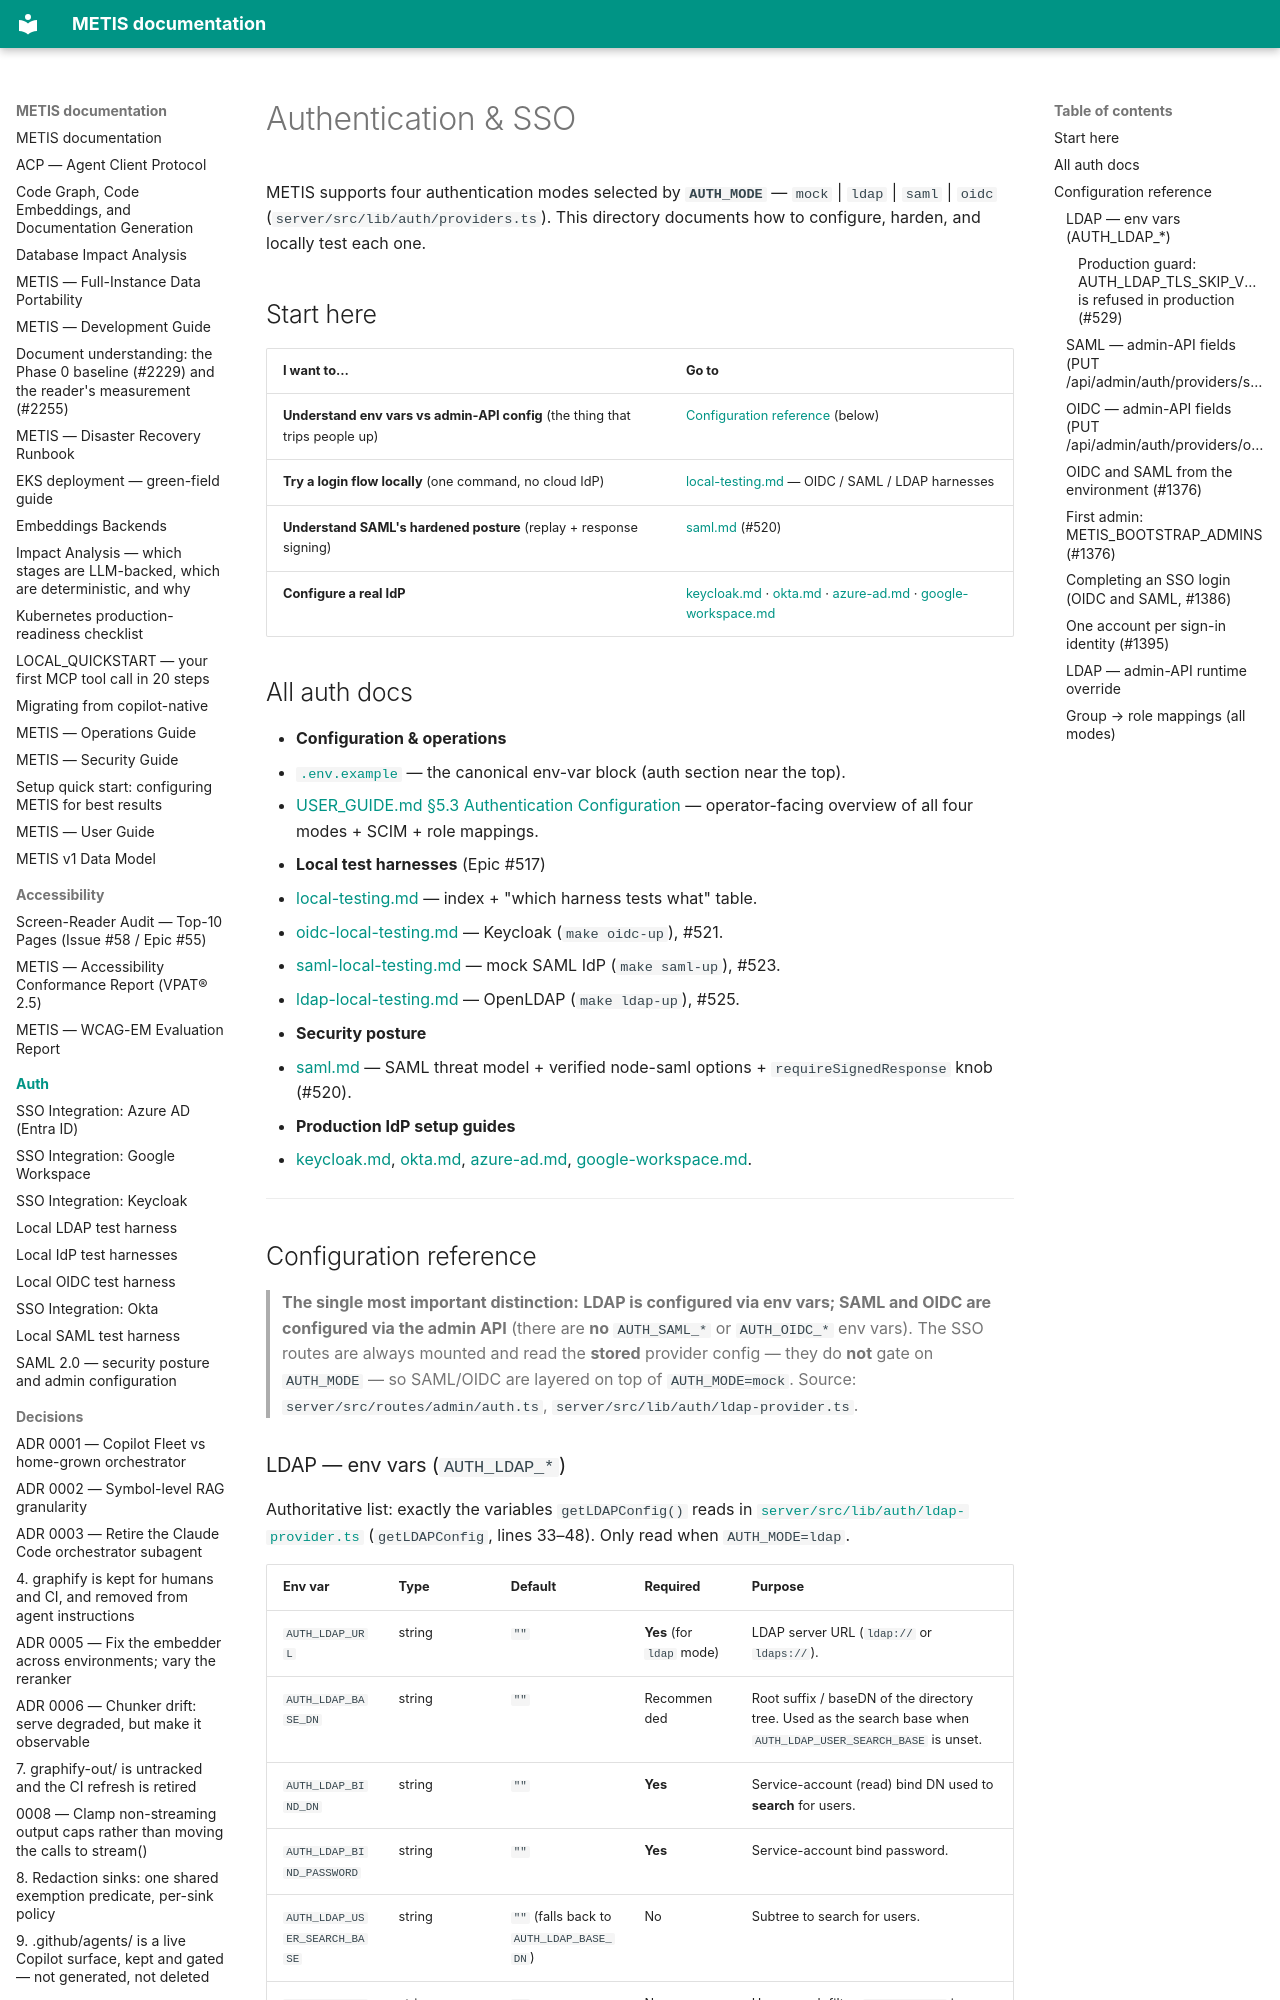

repository: openzigs/metis · page: auth/index.html · generator: mkdocs

# Authentication & SSO

METIS supports four authentication modes selected by **`AUTH_MODE`** —
`mock` | `ldap` | `saml` | `oidc` (`server/src/lib/auth/providers.ts`). This
directory documents how to configure, harden, and locally test each one.

## Start here

| I want to… | Go to |
|------------|-------|
| **Understand env vars vs admin-API config** (the thing that trips people up) | [Configuration reference](#configuration-reference) (below) |
| **Try a login flow locally** (one command, no cloud IdP) | [local-testing.md](./local-testing.md) — OIDC / SAML / LDAP harnesses |
| **Understand SAML's hardened posture** (replay + response signing) | [saml.md](./saml.md) (#520) |
| **Configure a real IdP** | [keycloak.md](./keycloak.md) · [okta.md](./okta.md) · [azure-ad.md](./azure-ad.md) · [google-workspace.md](./google-workspace.md) |

## All auth docs

- **Configuration & operations**
  - [`.env.example`](../../.env.example) — the canonical env-var block (auth section near the top).
  - [USER_GUIDE.md §5.3 Authentication Configuration](../USER_GUIDE.md#53-authentication-configuration) — operator-facing overview of all four modes + SCIM + role mappings.
- **Local test harnesses** (Epic #517)
  - [local-testing.md](./local-testing.md) — index + "which harness tests what" table.
  - [oidc-local-testing.md](./oidc-local-testing.md) — Keycloak (`make oidc-up`), #521.
  - [saml-local-testing.md](./saml-local-testing.md) — mock SAML IdP (`make saml-up`), #523.
  - [ldap-local-testing.md](./ldap-local-testing.md) — OpenLDAP (`make ldap-up`), #525.
- **Security posture**
  - [saml.md](./saml.md) — SAML threat model + verified node-saml options + `requireSignedResponse` knob (#520).
- **Production IdP setup guides**
  - [keycloak.md](./keycloak.md), [okta.md](./okta.md), [azure-ad.md](./azure-ad.md), [google-workspace.md](./google-workspace.md).

---

## Configuration reference

> **The single most important distinction:** **LDAP is configured via env vars;
> SAML and OIDC are configured via the admin API** (there are **no** `AUTH_SAML_*`
> or `AUTH_OIDC_*` env vars). The SSO routes are always mounted and read the
> **stored** provider config — they do **not** gate on `AUTH_MODE` — so SAML/OIDC
> are layered on top of `AUTH_MODE=mock`. Source: `server/src/routes/admin/auth.ts`,
> `server/src/lib/auth/ldap-provider.ts`.

### LDAP — env vars (`AUTH_LDAP_*`)

Authoritative list: exactly the variables `getLDAPConfig()` reads in
[`server/src/lib/auth/ldap-provider.ts`](../../server/src/lib/auth/ldap-provider.ts)
(`getLDAPConfig`, lines 33–48). Only read when `AUTH_MODE=ldap`.

| Env var | Type | Default | Required | Purpose |
|---------|------|---------|----------|---------|
| `AUTH_LDAP_URL` | string | `""` | **Yes** (for `ldap` mode) | LDAP server URL (`ldap://` or `ldaps://`). |
| `AUTH_LDAP_BASE_DN` | string | `""` | Recommended | Root suffix / baseDN of the directory tree. Used as the search base when `AUTH_LDAP_USER_SEARCH_BASE` is unset. |
| `AUTH_LDAP_BIND_DN` | string | `""` | **Yes** | Service-account (read) bind DN used to **search** for users. |
| `AUTH_LDAP_BIND_PASSWORD` | string | `""` | **Yes** | Service-account bind password. |
| `AUTH_LDAP_USER_SEARCH_BASE` | string | `""` (falls back to `AUTH_LDAP_BASE_DN`) | No | Subtree to search for users. |
| `AUTH_LDAP_SEARCH_FILTER` | string | `(&(objectClass=user)(sAMAccountName={{username}}))` | No | User search filter. `{{username}}` is substituted (RFC-4515 escaped) with the login name at auth time. The default is **Active-Directory shaped**; override for OpenLDAP/`inetOrgPerson` (e.g. `(&(objectClass=inetOrgPerson)(uid={{username}}))`). |
| `AUTH_LDAP_TLS_SKIP_VERIFY` | boolean (`"true"`/`"false"`) | `false` | No | Skip TLS cert verification for `ldaps://`. **DEV-ONLY** — see the production guard below. |
| `AUTH_LDAP_CONNECTION_TIMEOUT` | integer (ms) | `10000` | No | Connection/bind timeout in milliseconds. |

**What env vars do NOT carry: `groupMappings` and `defaultRole`.** `getLDAPConfig()`
hard-codes `groupMappings: []` and `defaultRole: "reader"` for the env path, so a
**pure-env LDAP login resolves every user to `reader`**. To map IdP groups to
METIS roles, push the config (including `groupMappings`/`defaultRole`) via the
admin API — see [LDAP admin-API fields](#ldap--admin-api-runtime-override) below.
